3-way image classification set "yolo_dataset" from GitHub (hntnhan1111-ayai/CVio_Shrimp_Disease_Classification_Capstone_SU26); label vocabulary: healthy, WSSV, WSSV background.

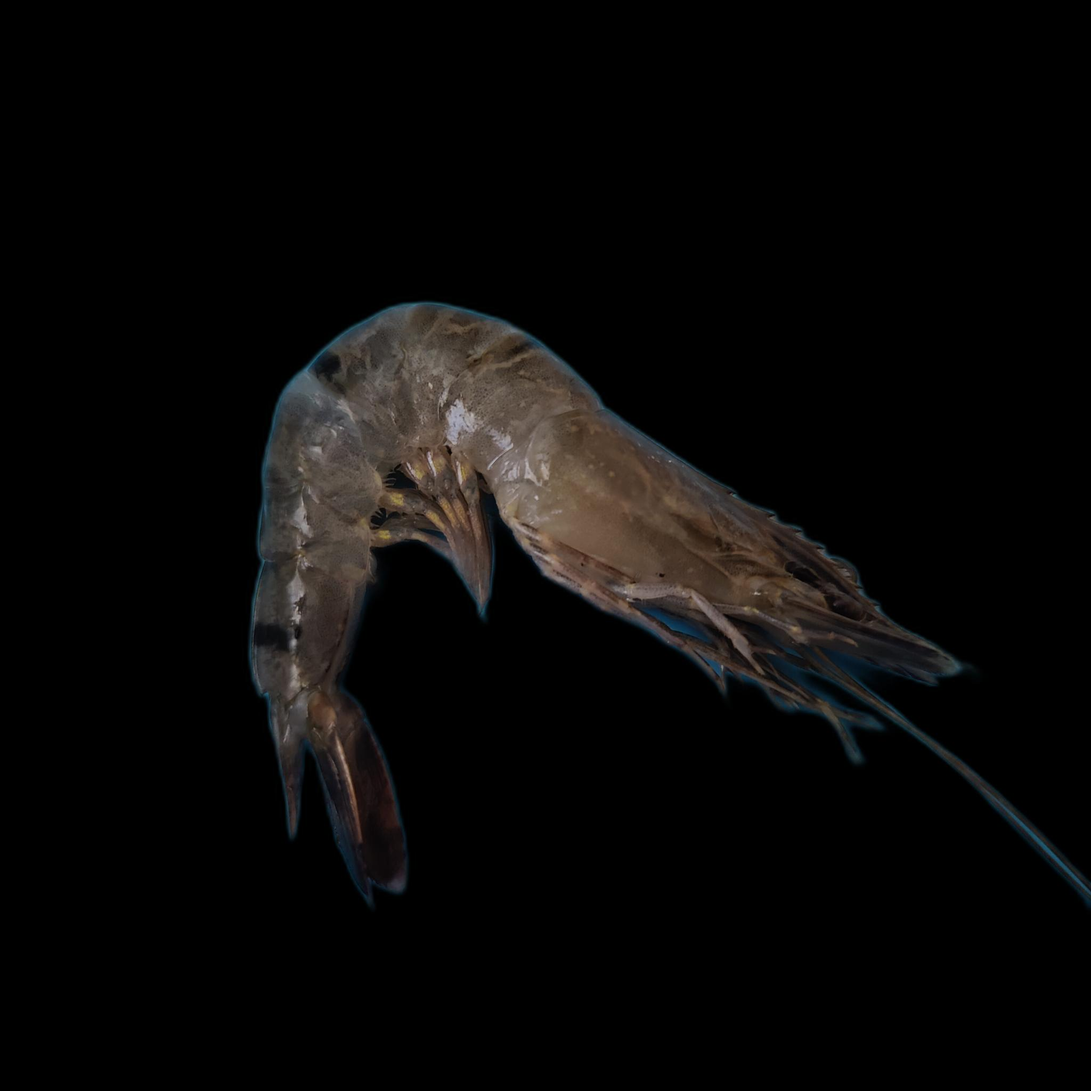
Label: WSSV

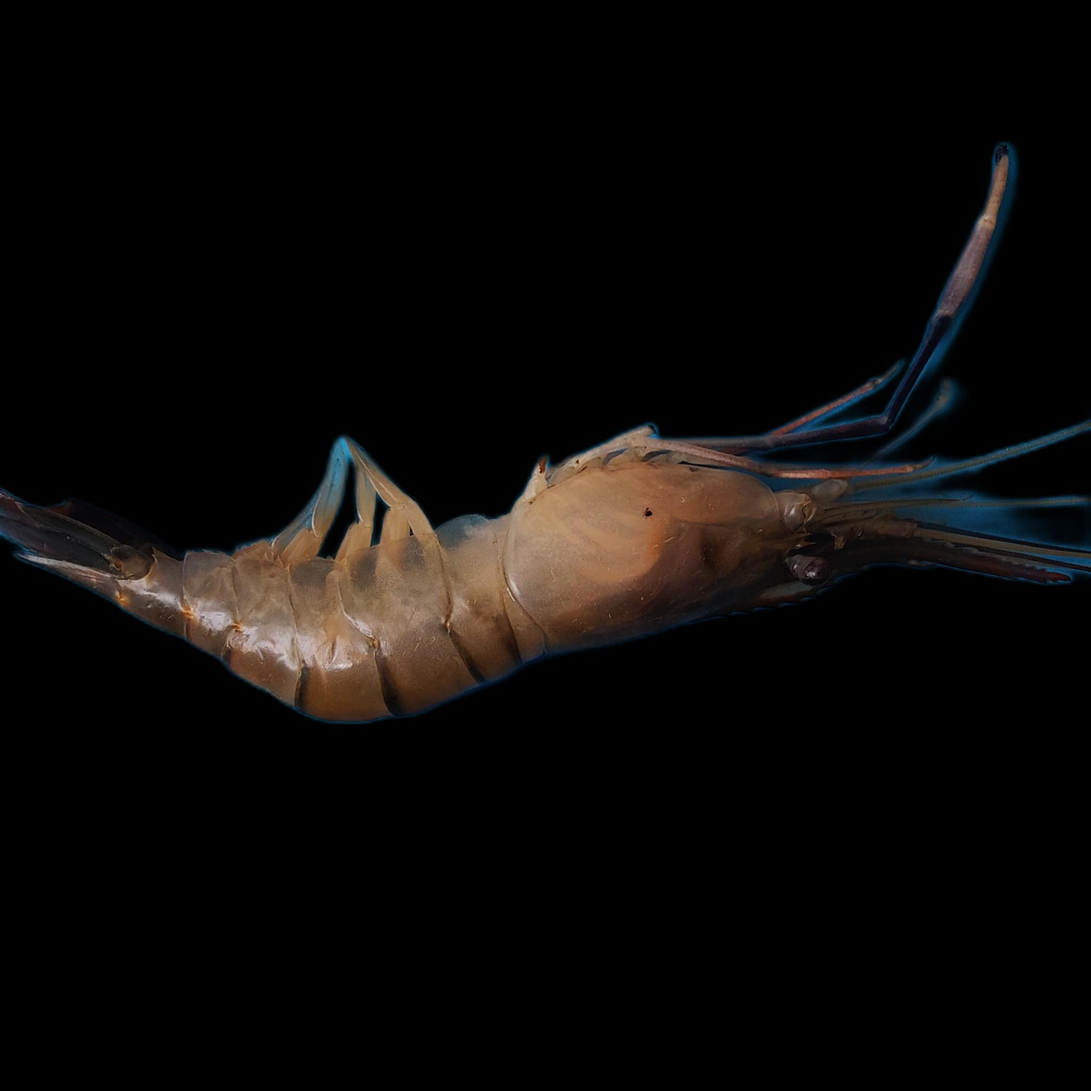
Label: healthy

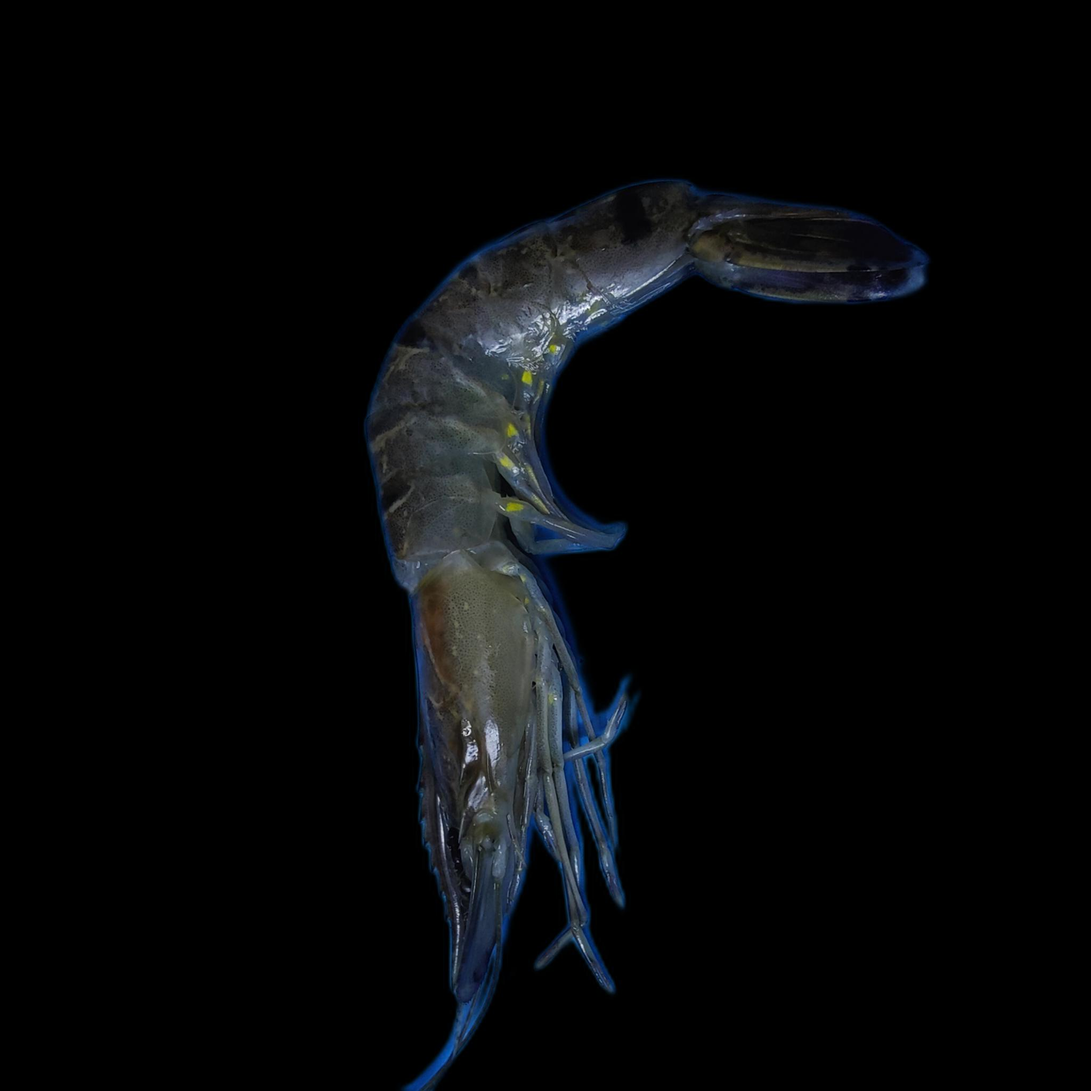
Label: WSSV

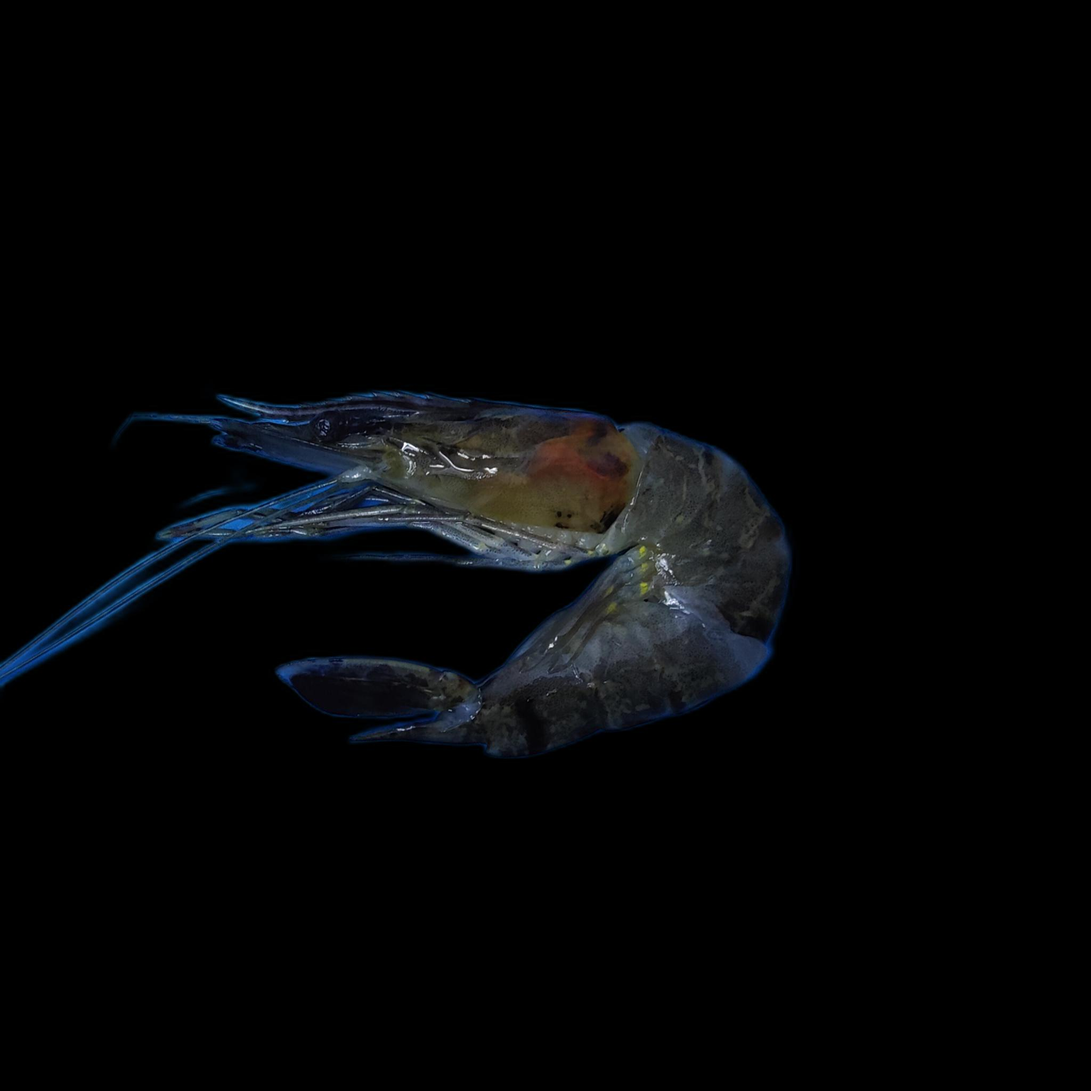
Label: WSSV background

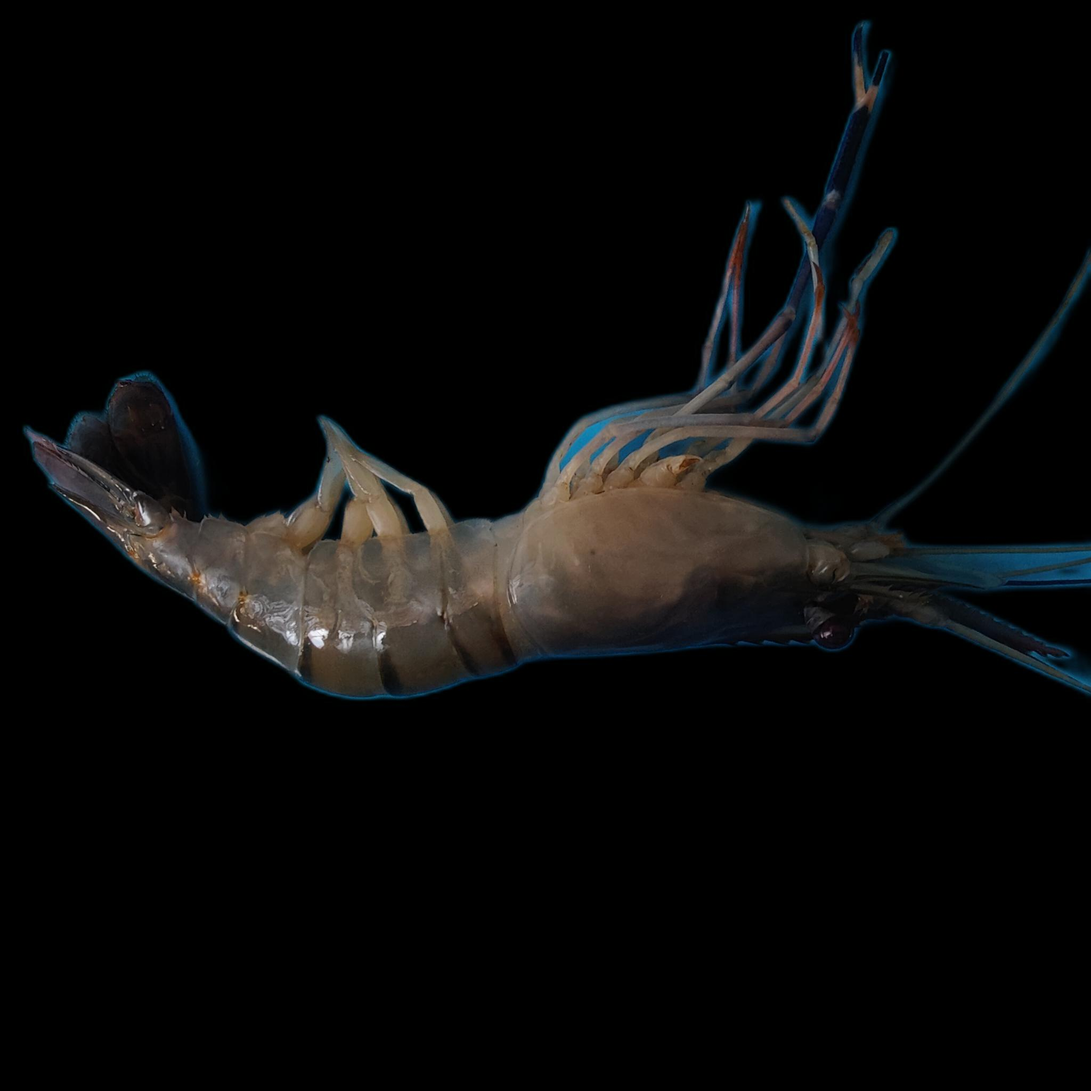
Label: healthy

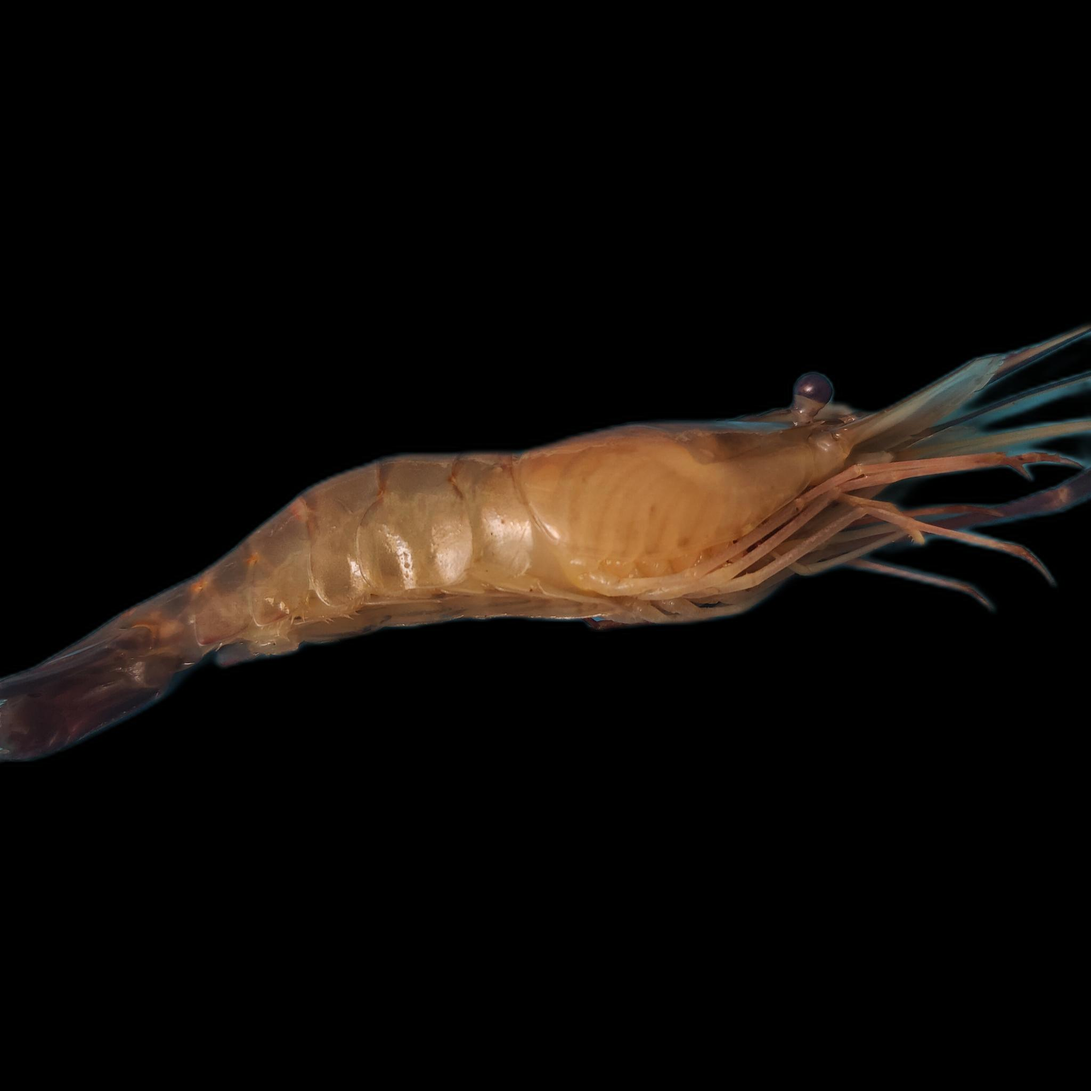
Label: healthy
